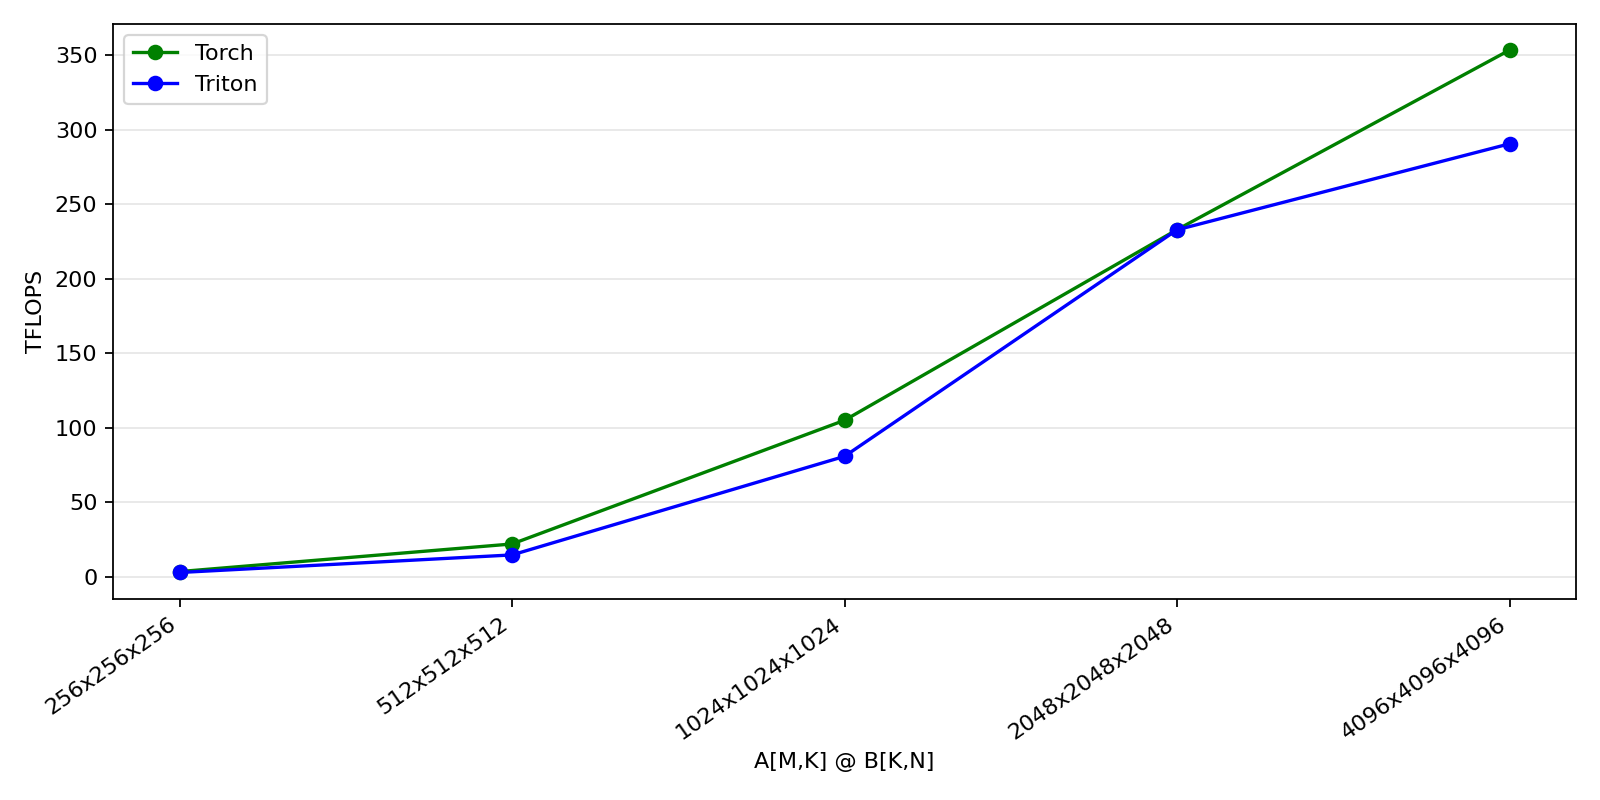

The file beside this chart, header and first rows:
matrix_size, M, N, K, Torch (TFLOPS), Triton (TFLOPS)
256x256x256, 256, 256, 256, 3.308, 2.696
512x512x512, 512, 512, 512, 21.85, 14.49
1024x1024x1024, 1024, 1024, 1024, 104.9, 80.66
2048x2048x2048, 2048, 2048, 2048, 232.8, 232.7
4096x4096x4096, 4096, 4096, 4096, 353.3, 290.5
